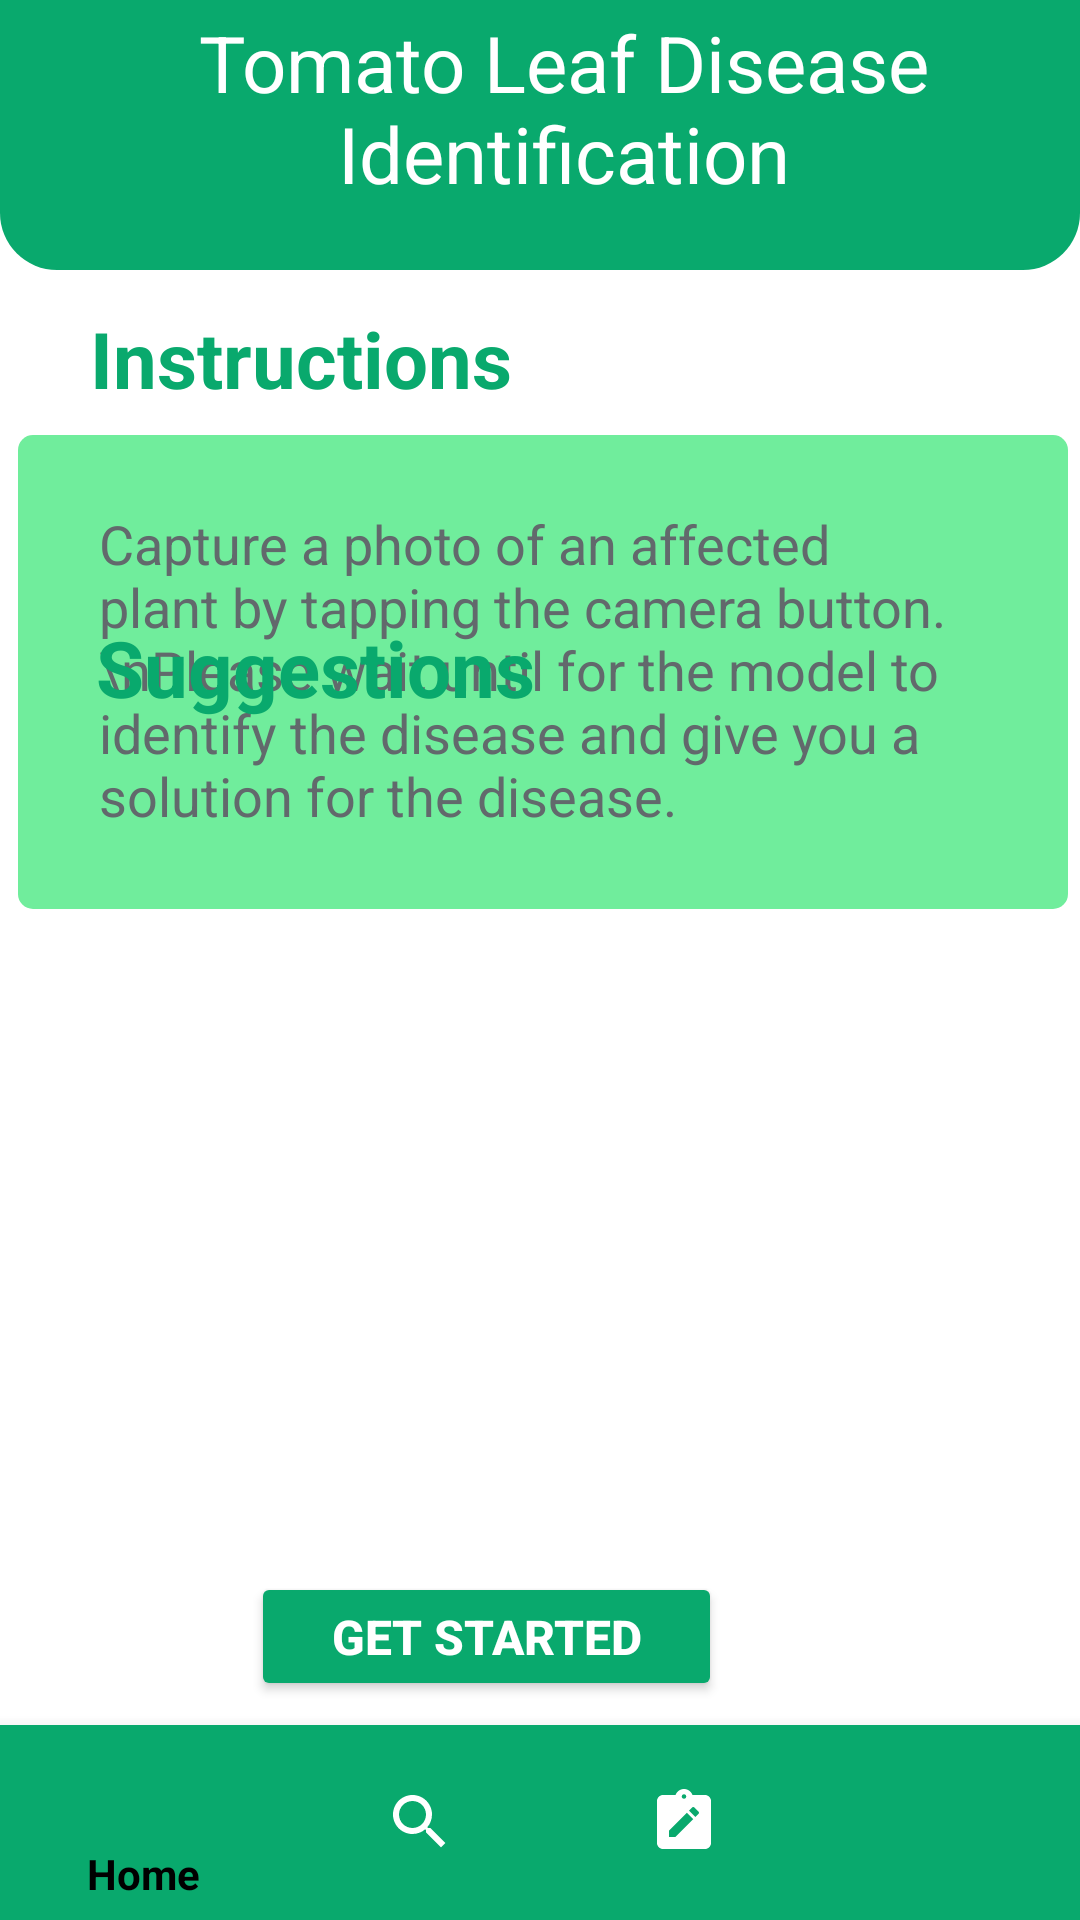

Here is an Android app screen rendered from its layout file. Give the layout XML and the strings, colors and styles it references.
<!-- AndroidManifest.xml: application theme Theme.HomePage -->
<!-- res/layout/activity_main.xml -->
<?xml version="1.0" encoding="utf-8"?>
<androidx.constraintlayout.widget.ConstraintLayout xmlns:android="http://schemas.android.com/apk/res/android"
    xmlns:app="http://schemas.android.com/apk/res-auto"
    xmlns:tools="http://schemas.android.com/tools"
    android:layout_width="match_parent"
    android:layout_height="match_parent"
    android:background="@color/white"
    android:orientation="vertical"
    tools:context=".MainActivity">

    <com.google.android.material.appbar.AppBarLayout
        android:id="@+id/appBarLayout2"
        android:layout_width="match_parent"
        android:layout_height="wrap_content"
        android:background="@color/white"
        app:layout_constraintEnd_toEndOf="parent"
        app:layout_constraintStart_toStartOf="parent"
        app:layout_constraintTop_toTopOf="parent">

        <androidx.appcompat.widget.Toolbar
            android:layout_width="match_parent"
            android:layout_height="90dp"
            android:background="@drawable/dashboard_bg"
            app:titleTextColor="@color/white">


            <TextView
                android:id="@+id/moto"
                android:layout_width="match_parent"
                android:layout_height="83dp"
                android:layout_marginStart="0dp"
                android:text="Tomato Leaf Disease Identification"
                android:textAlignment="center"
                android:textColor="@android:color/white"
                android:textSize="26sp">

            </TextView>


        </androidx.appcompat.widget.Toolbar>
    </com.google.android.material.appbar.AppBarLayout>

    <LinearLayout
        android:layout_width="350dp"
        android:layout_height="158dp"
        android:layout_marginTop="8dp"
        android:background="@drawable/introduction_view"
        app:layout_constraintEnd_toEndOf="parent"
        app:layout_constraintHorizontal_bias="0.592"

        app:layout_constraintStart_toStartOf="parent"
        app:layout_constraintTop_toBottomOf="@+id/textView13">

        <TextView
            android:id="@+id/introduction_info"
            android:layout_width="wrap_content"
            android:layout_height="match_parent"
            android:layout_marginStart="20dp"
            android:layout_marginTop="17dp"
            android:layout_marginEnd="12dp"
            android:padding="7dp"
            android:text="Capture a photo of an affected plant by tapping the camera button.\nPlease wait until for the model to identify the disease and give you a solution for the disease."
            android:textColor="@color/fade_gray"

            android:textSize="18sp"
            app:layout_constraintBottom_toBottomOf="@+id/introduction_info"
            app:layout_constraintEnd_toEndOf="@+id/introduction_info"
            app:layout_constraintTop_toTopOf="@+id/introduction_info"
            app:layout_constraintVertical_bias="0.629" />
        
        
        
        
        
        
        
        
        
        
        
        
    </LinearLayout>

    <TextView
        android:id="@+id/textView13"
        android:layout_width="wrap_content"
        android:layout_height="wrap_content"
        android:layout_marginStart="30dp"
        android:layout_marginTop="12dp"
        android:layout_marginEnd="243dp"
        android:text="Instructions"
        android:textColor="@color/greenMain"
        android:textSize="26sp"
        android:textStyle="bold"
        app:layout_constraintEnd_toEndOf="parent"
        app:layout_constraintHorizontal_bias="0.0"
        app:layout_constraintStart_toStartOf="parent"
        app:layout_constraintTop_toBottomOf="@+id/appBarLayout2" />

    <androidx.recyclerview.widget.RecyclerView
        android:id="@+id/recyclerView"
        android:layout_width="380dp"
        android:layout_height="260dp"
        android:layout_marginStart="2dp"
        android:layout_marginEnd="2dp"
        android:layout_marginBottom="20dp"
        android:scrollbars="vertical"
        app:layout_constraintBottom_toTopOf="@+id/plantDisease"
        app:layout_constraintEnd_toEndOf="parent"
        app:layout_constraintHorizontal_bias="0.507"
        app:layout_constraintStart_toStartOf="parent" />


    <Button
        android:id="@+id/plantDisease"
        android:layout_width="157dp"
        android:layout_height="43dp"
        android:layout_marginStart="174dp"
        android:layout_marginEnd="144dp"
        android:layout_marginBottom="8dp"

        android:backgroundTint="@color/greenMain"
        android:text="Get started"
        android:textColor="@color/white"
        android:textSize="16sp"
        android:textStyle="bold"
        app:layout_constraintBottom_toTopOf="@+id/bottom_navigator"
        app:layout_constraintEnd_toEndOf="parent"
        app:layout_constraintHorizontal_bias="0.788"
        app:layout_constraintStart_toStartOf="parent" />

    <com.google.android.material.bottomnavigation.BottomNavigationView
        android:id="@+id/bottom_navigator"
        android:layout_width="match_parent"
        android:layout_height="65dp"
        android:layout_alignParentBottom="true"
        android:background="@drawable/bottom_app_bar_bg"
        android:elevation="4dp"
        app:itemIconTint="@drawable/bottom_icon_selector"
        app:itemTextColor="@drawable/bottom_icon_selector"
        app:layout_constraintBottom_toBottomOf="parent"
        app:layout_constraintEnd_toEndOf="parent"
        app:layout_constraintStart_toStartOf="parent"
        app:menu="@menu/bottom_menu" />


    <TextView
        android:id="@+id/textView12"
        android:layout_width="wrap_content"
        android:layout_height="wrap_content"
        android:layout_marginStart="32dp"
        android:layout_marginBottom="4dp"
        android:text="Suggestions"
        android:textColor="@color/greenMain"
        android:textSize="26sp"
        android:textStyle="bold"
        app:layout_constraintBottom_toTopOf="@+id/recyclerView"
        app:layout_constraintStart_toStartOf="parent" />

</androidx.constraintlayout.widget.ConstraintLayout>
<!-- resources referenced by this layout -->
<resources>
  <color name="fade_gray">#62696C</color>
  
      ////////////////////////////////////////////////////
  <color name="greenMain">#09A96D</color>
  <color name="white">#FFFFFFFF</color>
  <!-- drawable bottom_app_bar_bg (drawable) -->
  <?xml version="1.0" encoding="utf-8"?>
  <shape xmlns:android="http://schemas.android.com/apk/res/android" android:shape="rectangle">
  
      <solid android:color="@android:color/transparent"/>
      <size android:height="50dp"
          android:width="170dp"/>
      <solid android:color="@color/greenMain"/>
  
  
  
  </shape>
  <!-- drawable bottom_icon_selector (drawable) -->
  <?xml version="1.0" encoding="utf-8"?>
  <selector xmlns:android="http://schemas.android.com/apk/res/android">
  
      <item android:state_selected="true"
          android:color="@color/black"/>
  
      <item
          android:state_selected="false"
          android:color="@color/white"/>
  </selector>
  <!-- drawable dashboard_bg (drawable) -->
  <?xml version="1.0" encoding="utf-8"?>
  <shape xmlns:android="http://schemas.android.com/apk/res/android"
      android:shape="rectangle">
  
      <solid android:color="@color/greenMain"/>
      <corners android:bottomLeftRadius="19dp"
          android:bottomRightRadius="19dp" />
  
  
    </shape>
  <!-- drawable introduction_view (drawable) -->
  <?xml version="1.0" encoding="utf-8"?>
  <shape xmlns:android="http://schemas.android.com/apk/res/android"
      android:shape="rectangle">
  
      <solid android:color="@color/green1"/>
  
      <corners
          android:radius="5dp"/>
  
  </shape>
  <style name="Theme.HomePage" parent="Theme.AppCompat.DayNight.NoActionBar">
          
          <item name="colorPrimary">@color/greenMain</item>
  
          <item name="colorPrimaryVariant">@color/purple_700</item>
  
          
          <item name="colorSecondary">@color/teal_200</item>
          <item name="colorSecondaryVariant">@color/teal_700</item>
          <item name="colorOnSecondary">@color/black</item>
          
          <item name="android:statusBarColor" tools:targetApi="l">@color/black</item>
          
  
      </style>
  
      //Expanded
  <color name="black">#FF000000</color>
  <color name="green1">#70ED9C</color>
  <color name="purple_700">#FF3700B3</color>
  <color name="teal_200">#FF03DAC5</color>
  <color name="teal_700">#FF018786</color>
</resources>
